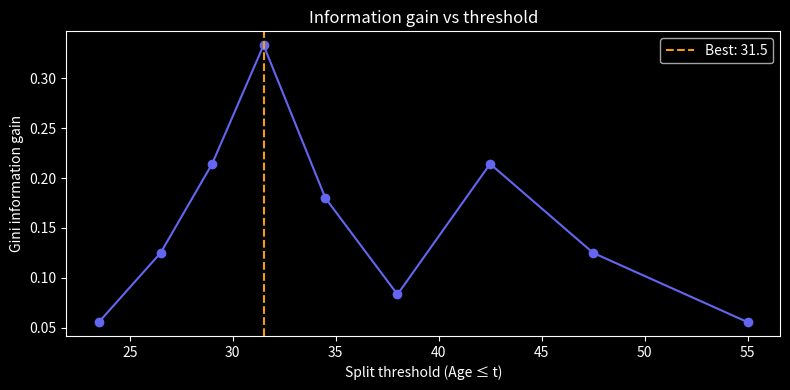

Recreate this plot in Python.
import numpy as np
import matplotlib.pyplot as plt
plt.style.use('dark_background')

def gini(labels):
    _, c = np.unique(labels, return_counts=True)
    p = c / c.sum()
    return 1 - (p**2).sum()

def entropy(labels):
    _, c = np.unique(labels, return_counts=True)
    p = c / c.sum()
    return -(p * np.log2(p + 1e-300)).sum()

def weighted_impurity(y, mask, fn=gini):
    n = len(y)
    return mask.sum()/n * fn(y[mask]) + (~mask).sum()/n * fn(y[~mask])

def info_gain(y, mask, fn=gini):
    return fn(y) - weighted_impurity(y, mask, fn)

# Loan-approval running example
ages   = np.array([22,25,28,30,33,36,40,45,50,60], dtype=float)
labels = np.array([0, 0, 0, 0, 1, 1, 0, 1, 1, 1])

# Full threshold scan
thresholds = (np.sort(ages)[:-1] + np.sort(ages)[1:]) / 2
gains = [(t, info_gain(labels, ages <= t)) for t in thresholds]

print(f"{'Threshold':>12} {'Gini Gain':>12}")
for t, g in gains:
    marker = " ← best" if g == max(g2 for _,g2 in gains) else ""
    print(f"{t:>12.1f} {g:>12.4f}{marker}")

assert gini(np.array([1, 1, 1])) == 0, 'a pure node has zero Gini impurity'
assert np.isclose(gini(np.array([0, 0, 1, 1])), 0.5), 'a 50/50 node has Gini 0.5'
assert np.isclose(entropy(np.array([0, 0, 1, 1])), 1.0), 'a 50/50 node has entropy 1 bit'
y = np.array([0, 0, 1, 1]); perfect = np.array([True, True, False, False])
assert np.isclose(info_gain(y, perfect), gini(y)), 'a perfect split has gain = parent impurity'
print('✅ impurity/gain identities hold: pure=0, balanced=max, perfect split recovers parent impurity')

ts, gs = zip(*gains)
plt.figure(figsize=(8, 4))
plt.plot(ts, gs, 'o-', color='#6366f1')
plt.axvline(ts[np.argmax(gs)], color='#f59e0b', linestyle='--', label=f'Best: {ts[np.argmax(gs)]:.1f}')
plt.xlabel('Split threshold (Age ≤ t)')
plt.ylabel('Gini information gain')
plt.title('Information gain vs threshold')
plt.legend(); plt.tight_layout(); plt.show()

ts, gs = zip(*gains)
print(f'best split: age <= {ts[int(np.argmax(gs))]:.1f} with gain {max(gs):.4f}')
assert all(g >= -1e-12 for g in gs), 'information gain is non-negative for every threshold'
assert max(gs) > 0, 'the best split yields a strictly positive information gain'
print('\n✅ the tree greedily picks the maximum-gain split at each node')

# The classic information-gain gotcha: it is BIASED toward high-cardinality features. A feature
# with a unique value per sample can split every point into its own pure leaf, giving the
# MAXIMUM possible gain (the full parent impurity) — yet it generalises to nothing (pure
# memorisation). We show a unique-ID 'feature' beats every real split on gain alone.
parent = gini(labels)
id_gain = parent - 0.0        # unique-ID split -> every leaf pure -> weighted impurity 0
best_real = max(g for _, g in gains)
print(f'best real-feature gain = {best_real:.3f};  unique-ID split gain = {id_gain:.3f}')
assert id_gain >= best_real, 'a unique-ID feature maximises gain yet generalises to nothing'
print('\nInformation gain favours high-cardinality features -> use GAIN RATIO (C4.5) or Gini with limits.')

# TODO(you): add income feature and find best split across both features
# income = np.array([30,45,50,60,35,70,40,80,90,65], dtype=float)
# For each feature + threshold, compute info_gain and track the best

# best_gain should be > 0.3333 (better than age alone? or not?)
# assert best_gain >= 0.3333
